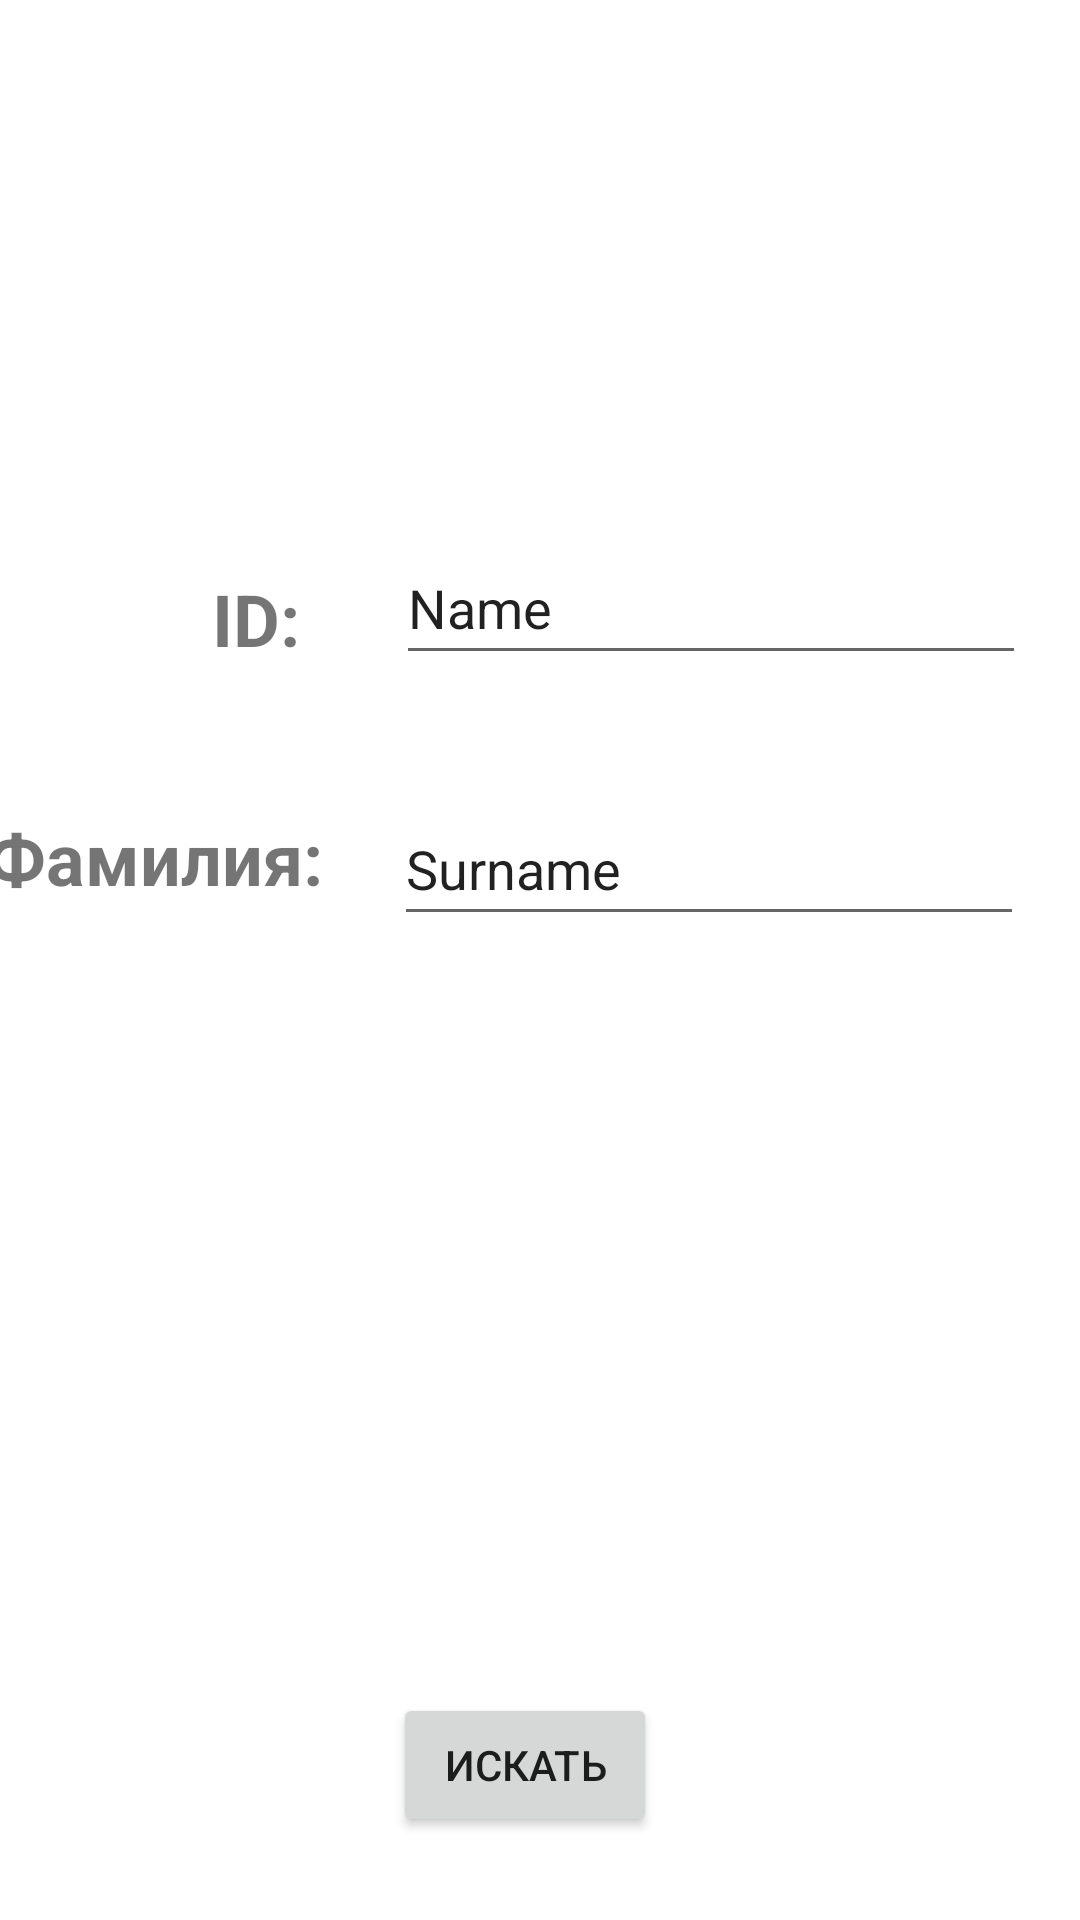

Here is an Android app screen rendered from its layout file. Give the layout XML and the strings, colors and styles it references.
<!-- AndroidManifest.xml: application theme Theme.StatePersonalControlApp -->
<!-- res/layout/activity_search.xml -->
<?xml version="1.0" encoding="utf-8"?>
<androidx.constraintlayout.widget.ConstraintLayout xmlns:android="http://schemas.android.com/apk/res/android"
    xmlns:app="http://schemas.android.com/apk/res-auto"
    xmlns:tools="http://schemas.android.com/tools"
    android:layout_width="match_parent"
    android:layout_height="match_parent"
    tools:context=".SearchActivity">

    <TextView
        android:id="@+id/textView10"
        android:layout_width="wrap_content"
        android:layout_height="wrap_content"
        android:layout_marginTop="32dp"
        android:layout_marginEnd="24dp"
        android:text="Фамилия:"
        android:textSize="24sp"
        android:textStyle="bold"
        app:layout_constraintBottom_toBottomOf="parent"
        app:layout_constraintEnd_toStartOf="@+id/editTextTextPersonName2"
        app:layout_constraintHorizontal_bias="1.0"
        app:layout_constraintStart_toStartOf="parent"
        app:layout_constraintTop_toBottomOf="@+id/imageView3"
        app:layout_constraintVertical_bias="0.255" />

    <ImageView
        android:id="@+id/imageView3"
        android:layout_width="105dp"
        android:layout_height="105dp"
        app:layout_constraintBottom_toBottomOf="parent"
        app:layout_constraintEnd_toEndOf="parent"
        app:layout_constraintStart_toStartOf="parent"
        app:layout_constraintTop_toTopOf="parent"
        app:layout_constraintVertical_bias="0.032"
        app:srcCompat="@drawable/ic_baseline_account_circle_24" />

    <EditText
        android:id="@+id/editTextTextPersonName2"
        android:layout_width="wrap_content"
        android:layout_height="wrap_content"
        android:ems="10"
        android:inputType="textPersonName"
        android:minHeight="48dp"
        android:text="Surname"
        app:layout_constraintBottom_toBottomOf="parent"
        app:layout_constraintEnd_toEndOf="parent"
        app:layout_constraintHorizontal_bias="0.875"
        app:layout_constraintStart_toStartOf="parent"
        app:layout_constraintTop_toBottomOf="@+id/editTextTextPersonName"
        app:layout_constraintVertical_bias="0.106" />

    <Button
        android:id="@+id/searchBySurnameButton"
        android:layout_width="wrap_content"
        android:layout_height="wrap_content"
        android:text="Искать"
        app:layout_constraintBottom_toBottomOf="parent"
        app:layout_constraintEnd_toEndOf="parent"
        app:layout_constraintHorizontal_bias="0.482"
        app:layout_constraintStart_toStartOf="parent"
        app:layout_constraintTop_toBottomOf="@+id/editTextTextPersonName2"
        app:layout_constraintVertical_bias="0.901" />

    <TextView
        android:id="@+id/textView20"
        android:textStyle="bold"
        android:textSize="24sp"
        android:layout_width="wrap_content"
        android:layout_height="wrap_content"
        android:layout_marginStart="40dp"
        android:layout_marginEnd="32dp"
        android:text="ID:"
        app:layout_constraintBottom_toBottomOf="parent"
        app:layout_constraintEnd_toStartOf="@+id/editTextTextPersonName"
        app:layout_constraintHorizontal_bias="1.0"
        app:layout_constraintStart_toStartOf="parent"
        app:layout_constraintTop_toBottomOf="@+id/imageView3"
        app:layout_constraintVertical_bias="0.14" />

    <EditText
        android:id="@+id/editTextTextPersonName"
        android:layout_width="wrap_content"
        android:layout_height="wrap_content"
        android:ems="10"
        android:inputType="textPersonName"
        android:minHeight="48dp"
        android:text="Name"
        app:layout_constraintBottom_toBottomOf="parent"
        app:layout_constraintEnd_toEndOf="parent"
        app:layout_constraintHorizontal_bias="0.88"
        app:layout_constraintStart_toStartOf="parent"
        app:layout_constraintTop_toBottomOf="@+id/imageView3"
        app:layout_constraintVertical_bias="0.117" />
</androidx.constraintlayout.widget.ConstraintLayout>
<!-- resources referenced by this layout -->
<resources>
  <style name="Theme.StatePersonalControlApp" parent="Theme.MaterialComponents.DayNight.DarkActionBar">
          
          <item name="colorPrimary">@color/purple_500</item>
          <item name="colorPrimaryVariant">@color/purple_700</item>
          <item name="colorOnPrimary">@color/white</item>
          
          <item name="colorSecondary">@color/teal_200</item>
          <item name="colorSecondaryVariant">@color/teal_700</item>
          <item name="colorOnSecondary">@color/black</item>
          
          <item name="android:statusBarColor" tools:targetApi="l">?attr/colorPrimaryVariant</item>
          
      </style>
  <!-- not gathered from this repository: default colours our renderer supplied (Android Studio template values) -->
  <color name="purple_500">#FF6200EE</color>
  <color name="purple_700">#FF3700B3</color>
  <color name="teal_200">#FF03DAC5</color>
  <color name="teal_700">#FF018786</color>
  <color name="black">#FF000000</color>
  <color name="white">#FFFFFFFF</color>
</resources>
